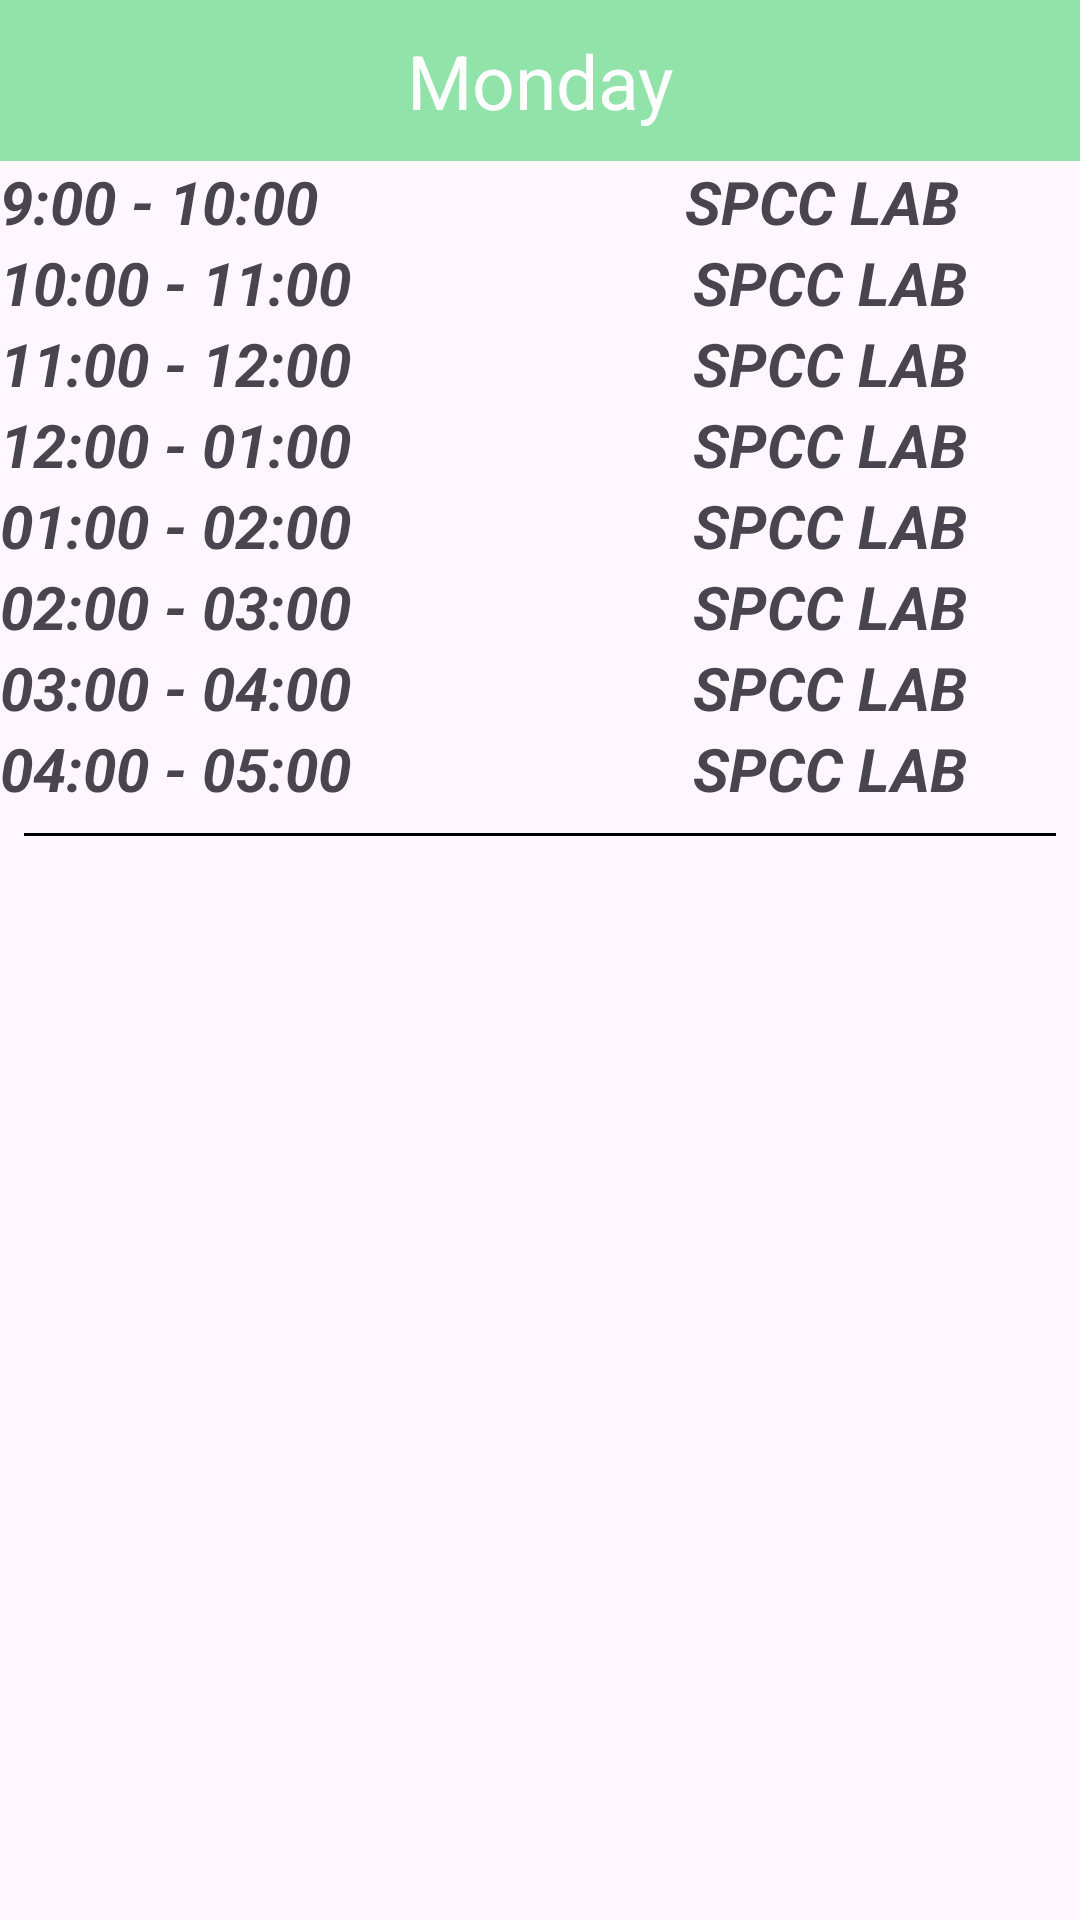

Produce the Android XML layout that renders to this screen, including the resource entries it uses.
<!-- AndroidManifest.xml: application theme Theme.EZ_Attendance -->
<!-- res/layout/time_table_list.xml -->
<?xml version="1.0" encoding="utf-8"?>
<androidx.constraintlayout.widget.ConstraintLayout xmlns:android="http://schemas.android.com/apk/res/android"
    xmlns:app="http://schemas.android.com/apk/res-auto"
    android:layout_width="match_parent"
    android:layout_height="wrap_content">

    <LinearLayout
        android:id="@+id/liner_layout"
        android:layout_width="match_parent"
        android:layout_height="wrap_content"
        android:orientation="vertical"
        app:layout_constraintEnd_toEndOf="parent"
        app:layout_constraintStart_toStartOf="parent"
        app:layout_constraintTop_toTopOf="parent">

        <TextView
            android:id="@+id/day"
            android:layout_width="match_parent"
            android:layout_height="wrap_content"
            android:background="@color/primary"
            android:gravity="center"
            android:padding="10dp"
            android:text="Monday"
            android:textColor="@android:color/white"
            android:textSize="25sp" />

        <LinearLayout
            android:layout_width="match_parent"
            android:layout_height="wrap_content"
            android:orientation="horizontal">

            <TextView
                android:layout_width="wrap_content"
                android:layout_height="wrap_content"
                android:layout_weight="1"
                android:textAlignment="textStart"
                android:text="9:00 - 10:00"
                android:textSize="20sp"
                android:textStyle="bold|italic"
                />

            <TextView
                android:id="@+id/lec1"
                android:layout_width="wrap_content"
                android:layout_height="wrap_content"
                android:layout_weight="1"
                android:textAlignment="center"
                android:text="SPCC LAB"
                android:textSize="20sp"
                android:textStyle="bold|italic"
                />
        </LinearLayout>

        <LinearLayout
            android:layout_width="match_parent"
            android:layout_height="wrap_content"
            android:orientation="horizontal">

            <TextView
                android:layout_width="wrap_content"
                android:layout_height="wrap_content"
                android:layout_weight="1"
                android:textAlignment="textStart"
                android:text="10:00 - 11:00"
                android:textSize="20sp"
                android:textStyle="bold|italic"
                />

            <TextView
                android:id="@+id/lec2"
                android:layout_width="wrap_content"
                android:layout_height="wrap_content"
                android:layout_weight="1"
                android:textAlignment="center"
                android:text="SPCC LAB"
                android:textSize="20sp"
                android:textStyle="bold|italic"
                />
        </LinearLayout>

        <LinearLayout
            android:layout_width="match_parent"
            android:layout_height="wrap_content"
            android:orientation="horizontal">

            <TextView
                android:layout_width="wrap_content"
                android:layout_height="wrap_content"
                android:layout_weight="1"
                android:textAlignment="textStart"
                android:text="11:00 - 12:00"
                android:textSize="20sp"
                android:textStyle="bold|italic"
                />

            <TextView
                android:id="@+id/lec3"
                android:layout_width="wrap_content"
                android:layout_height="wrap_content"
                android:layout_weight="1"
                android:textAlignment="center"
                android:text="SPCC LAB"
                android:textSize="20sp"
                android:textStyle="bold|italic"
                />
        </LinearLayout>
        
        <LinearLayout
            android:layout_width="match_parent"
            android:layout_height="wrap_content"
            android:orientation="horizontal">

            <TextView
                android:layout_width="wrap_content"
                android:layout_height="wrap_content"
                android:layout_weight="1"
                android:textAlignment="textStart"
                android:text="12:00 - 01:00"
                android:textSize="20sp"
                android:textStyle="bold|italic"
                />

            <TextView
                android:id="@+id/lec4"
                android:layout_width="wrap_content"
                android:layout_height="wrap_content"
                android:layout_weight="1"
                android:textAlignment="center"
                android:text="SPCC LAB"
                android:textSize="20sp"
                android:textStyle="bold|italic"
                />
        </LinearLayout>

        <LinearLayout
            android:layout_width="match_parent"
            android:layout_height="wrap_content"
            android:orientation="horizontal">

            <TextView
                android:layout_width="wrap_content"
                android:layout_height="wrap_content"
                android:layout_weight="1"
                android:textAlignment="textStart"
                android:text="01:00 - 02:00"
                android:textSize="20sp"
                android:textStyle="bold|italic"
                />

            <TextView
                android:id="@+id/lec5"
                android:layout_width="wrap_content"
                android:layout_height="wrap_content"
                android:layout_weight="1"
                android:textAlignment="center"
                android:text="SPCC LAB"
                android:textSize="20sp"
                android:textStyle="bold|italic"
                />
        </LinearLayout>

        <LinearLayout
            android:layout_width="match_parent"
            android:layout_height="wrap_content"
            android:orientation="horizontal">

            <TextView
                android:layout_width="wrap_content"
                android:layout_height="wrap_content"
                android:layout_weight="1"
                android:textAlignment="textStart"
                android:text="02:00 - 03:00"
                android:textSize="20sp"
                android:textStyle="bold|italic"
                />

            <TextView
                android:id="@+id/lec6"
                android:layout_width="wrap_content"
                android:layout_height="wrap_content"
                android:layout_weight="1"
                android:textAlignment="center"
                android:text="SPCC LAB"
                android:textSize="20sp"
                android:textStyle="bold|italic"
                />
        </LinearLayout>

        <LinearLayout
            android:layout_width="match_parent"
            android:layout_height="wrap_content"
            android:orientation="horizontal">

            <TextView
                android:layout_width="wrap_content"
                android:layout_height="wrap_content"
                android:layout_weight="1"
                android:textAlignment="textStart"
                android:text="03:00 - 04:00"
                android:textSize="20sp"
                android:textStyle="bold|italic"
                />

            <TextView
                android:id="@+id/lec7"
                android:layout_width="wrap_content"
                android:layout_height="wrap_content"
                android:layout_weight="1"
                android:textAlignment="center"
                android:text="SPCC LAB"
                android:textSize="20sp"
                android:textStyle="bold|italic"
                />
        </LinearLayout>

        <LinearLayout
            android:layout_width="match_parent"
            android:layout_height="wrap_content"
            android:orientation="horizontal">

            <TextView
                android:layout_width="wrap_content"
                android:layout_height="wrap_content"
                android:layout_weight="1"
                android:textAlignment="textStart"
                android:text="04:00 - 05:00"
                android:textSize="20sp"
                android:textStyle="bold|italic"
                />

            <TextView
                android:id="@+id/lec8"
                android:layout_width="wrap_content"
                android:layout_height="wrap_content"
                android:layout_weight="1"
                android:textAlignment="center"
                android:text="SPCC LAB"
                android:textSize="20sp"
                android:textStyle="bold|italic"
                />
        </LinearLayout>


    </LinearLayout>
    
    <View
        android:layout_width="match_parent"
        android:layout_height="1dp"
        android:layout_margin="8dp"
        android:background="@android:color/black"
        app:layout_constraintTop_toBottomOf="@+id/liner_layout"
        app:layout_constraintStart_toStartOf="parent"
        app:layout_constraintEnd_toEndOf="parent"/>

</androidx.constraintlayout.widget.ConstraintLayout>
<!-- resources referenced by this layout -->
<resources>
  <color name="primary">#91E3A9</color>
  <style name="Theme.EZ_Attendance" parent="Base.Theme.EZ_Attendance" />
  <style name="Base.Theme.EZ_Attendance" parent="Theme.Material3.DayNight.NoActionBar">
          
          <item name="colorPrimary">@color/primary</item>
      </style>
</resources>
